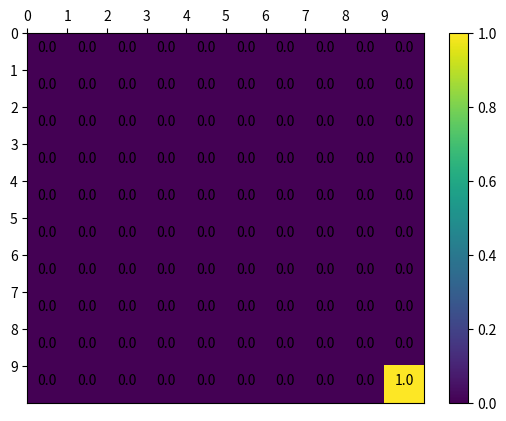
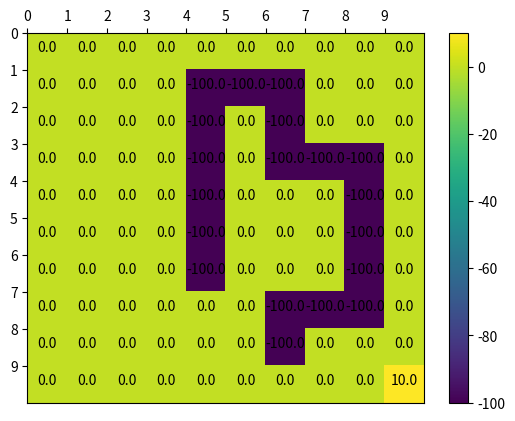
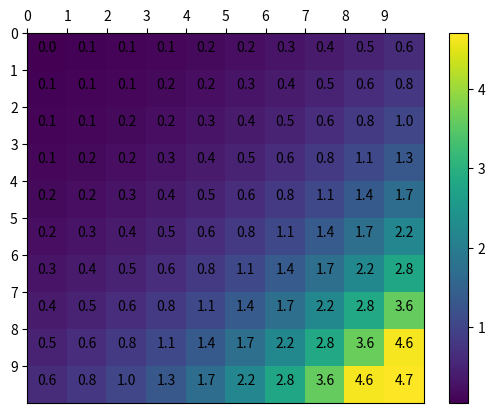
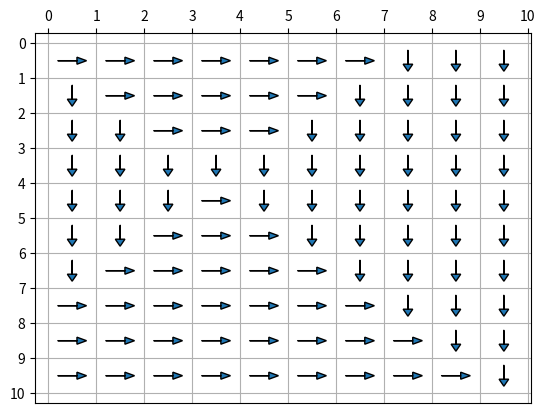
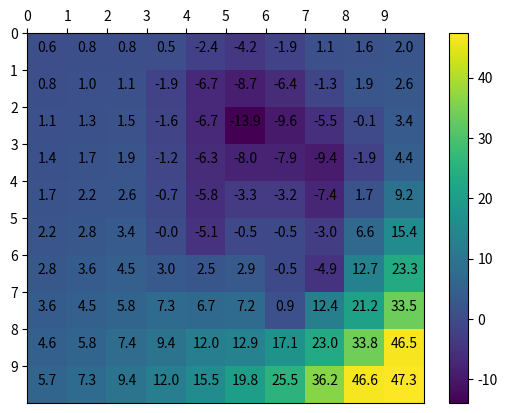
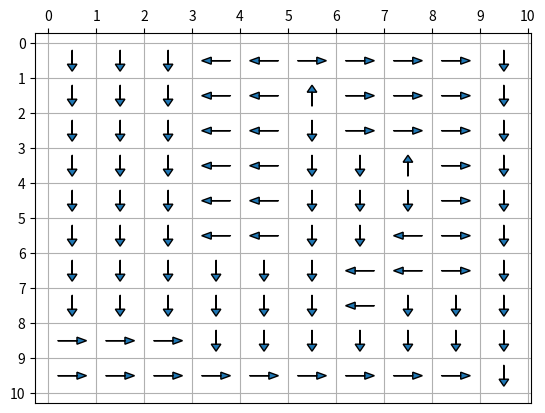

The matplotlib source for these figures, in order:
######################
# Author: Te-Yuan Liu
######################

######################
# Import library
######################

import numpy as np
import matplotlib.pyplot as plt
######################
# Define function
######################
def init_P(_w):
    # 0:up, 1:down, 2:left, 3:right
    w = _w
    P = np.zeros((4,100,100))

    P[0,0,0] = 1 - w + w/4 + w/4
    P[0,0,1] = w/4
    P[0,0,10] = w/4

    P[0,9,8] = 1 - w + w/4
    P[0,9,9] = w/4 + w/4
    P[0,9,19] = w/4

    P[0,90,90] = 1 - w + w/4 + w/4
    P[0,90,91] = w/4
    P[0,90,80] = w/4

    P[0,99,98] = 1 - w + w/4
    P[0,99,99] = w/4 + w/4
    P[0,99,89] = w/4

    P[1,0,0] = w/4 + w/4
    P[1,0,1] = 1 - w + w/4
    P[1,0,10] = w/4

    P[1,9,8] = w/4
    P[1,9,9] = 1 - w + w/4 + w/4
    P[1,9,19] = w/4

    P[1,90,90] = w/4 + w/4
    P[1,90,91] = 1 - w + w/4
    P[1,90,80] = w/4

    P[1,99,98] = w/4
    P[1,99,99] = 1 - w + w/4 + w/4
    P[1,99,89] = w/4

    P[2,0,0] = 1 - w + w/4 + w/4
    P[2,0,1] = w/4
    P[2,0,10] = w/4

    P[2,9,8] = w/4
    P[2,9,9] = 1 - w + w/4 + w/4
    P[2,9,19] = w/4

    P[2,90,90] = w/4 + w/4
    P[2,90,91] = w/4
    P[2,90,80] = 1 - w + w/4

    P[2,99,98] = w/4
    P[2,99,99] = w/4 + w/4
    P[2,99,89] = 1 - w + w/4

    P[3,0,0] = w/4 + w/4
    P[3,0,1] = w/4
    P[3,0,10] = 1 - w + w/4

    P[3,9,8] = w/4
    P[3,9,9] = w/4 + w/4
    P[3,9,19] = 1 - w + w/4

    P[3,90,90] = 1 - w + w/4 + w/4
    P[3,90,91] = w/4
    P[3,90,80] = w/4

    P[3,99,98] = w/4
    P[3,99,99] = 1 - w + w/4 + w/4
    P[3,99,89] = w/4
    
    for i in range(10):
        for j in range(10):
            if (i,j) not in ((0,0),(0,9),(9,0),(9,9)):
                P[0,i*10+j,i*10+max(j-1,0)] = 1 - w + w/4
                P[0,i*10+j,i*10+min(j+1,9)] = w/4
                P[0,i*10+j,max(i-1,0)*10+j] = w/4
                P[0,i*10+j,min(i+1,9)*10+j] = w/4

                P[1,i*10+j,i*10+max(j-1,0)] = w/4
                P[1,i*10+j,i*10+min(j+1,9)] = 1 - w + w/4
                P[1,i*10+j,max(i-1,0)*10+j] = w/4
                P[1,i*10+j,min(i+1,9)*10+j] = w/4

                P[2,i*10+j,i*10+max(j-1,0)] = w/4
                P[2,i*10+j,i*10+min(j+1,9)] = w/4
                P[2,i*10+j,max(i-1,0)*10+j] = 1 - w + w/4
                P[2,i*10+j,min(i+1,9)*10+j] = w/4

                P[3,i*10+j,i*10+max(j-1,0)] = w/4
                P[3,i*10+j,i*10+min(j+1,9)] = w/4
                P[3,i*10+j,max(i-1,0)*10+j] = w/4
                P[3,i*10+j,min(i+1,9)*10+j] = 1 - w + w/4
    return P

def init_R():
    R1 = np.zeros((10,10))
    R1[9,9] = 1

    R2 = np.zeros((10,10))
    R2[9,9] = 10
    R2[1:7,4] = -100
    R2[1,5:7] = -100
    R2[2:4,6] = -100
    R2[3,7:9] = -100
    R2[4:8,8] = -100
    R2[7,6:8] = -100
    R2[8,6] = -100

    return R1,R2

def compute_pi(P, R, r, e):
    V = np.zeros((10,10))
    Pi = np.zeros((10,10))
    delta = 2*e
    while delta > e:
        delta = 0
        for i in range(10):
            for j in range(10):
                v = V[i,j]
                A = np.zeros(4)
                for k in range(4):
                    if (i,j) not in ((0,0),(0,9),(9,0),(9,9)):
                        A[k] = P[k,j*10+i,j*10+max(i-1,0)]*(R[max(i-1,0),j]+r*V[max(i-1,0),j])+\
                            P[k,j*10+i,j*10+min(i+1,9)]*(R[min(i+1,9),j]+r*V[min(i+1,9),j])+\
                            P[k,j*10+i,max(j-1,0)*10+i]*(R[i,max(j-1,0)]+r*V[i,max(j-1,0)])+\
                            P[k,j*10+i,min(j+1,9)*10+i]*(R[i,min(j+1,9)]+r*V[i,min(j+1,9)])
                    else:
                        A[k] = P[k,j*10+i,j*10+i]*(R[i,j]+r*V[i,j])
                        if i==0 and j==0: A[k] += P[k,j*10+i,j*10+i+1]*(R[i+1,j]+r*V[i+1,j]) + P[k,j*10+i,(j+1)*10+i]*(R[i,j+1]+r*V[i,j+1])
                        elif i==9 and j==0: A[k] += P[k,j*10+i,j*10+i-1]*(R[i-1,j]+r*V[i-1,j]) + P[k,j*10+i,(j+1)*10+i]*(R[i,j+1]+r*V[i,j+1])
                        elif i==0 and j==9: A[k] += P[k,j*10+i,j*10+i+1]*(R[i+1,j]+r*V[i+1,j]) + P[k,j*10+i,(j-1)*10+i]*(R[i,j-1]+r*V[i,j-1])
                        elif i==9 and j==9: A[k] += P[k,j*10+i,j*10+i-1]*(R[i-1,j]+r*V[i-1,j]) + P[k,j*10+i,(j-1)*10+i]*(R[i,j-1]+r*V[i,j-1])
                V[i,j] = np.amax(A)
                delta = max(delta,abs(v-V[i,j]))
    for i in range(10):
        for j in range(10):
            A = np.zeros(4)
            for k in range(4):
                if (i,j) not in ((0,0),(0,9),(9,0),(9,9)):
                    A[k] = P[k,j*10+i,j*10+max(i-1,0)]*(R[max(i-1,0),j]+r*V[max(i-1,0),j])+\
                        P[k,j*10+i,j*10+min(i+1,9)]*(R[min(i+1,9),j]+r*V[min(i+1,9),j])+\
                        P[k,j*10+i,max(j-1,0)*10+i]*(R[i,max(j-1,0)]+r*V[i,max(j-1,0)])+\
                        P[k,j*10+i,min(j+1,9)*10+i]*(R[i,min(j+1,9)]+r*V[i,min(j+1,9)])
                else:
                    A[k] = P[k,j*10+i,j*10+i]*(R[i,j]+r*V[i,j])
                    if i==0 and j==0: A[k] += P[k,j*10+i,j*10+i+1]*(R[i+1,j]+r*V[i+1,j]) + P[k,j*10+i,(j+1)*10+i]*(R[i,j+1]+r*V[i,j+1])
                    elif i==9 and j==0: A[k] += P[k,j*10+i,j*10+i-1]*(R[i-1,j]+r*V[i-1,j]) + P[k,j*10+i,(j+1)*10+i]*(R[i,j+1]+r*V[i,j+1])
                    elif i==0 and j==9: A[k] += P[k,j*10+i,j*10+i+1]*(R[i+1,j]+r*V[i+1,j]) + P[k,j*10+i,(j-1)*10+i]*(R[i,j-1]+r*V[i,j-1])
                    elif i==9 and j==9: A[k] += P[k,j*10+i,j*10+i-1]*(R[i-1,j]+r*V[i-1,j]) + P[k,j*10+i,(j-1)*10+i]*(R[i,j-1]+r*V[i,j-1])
            Pi[i,j] = np.argmax(A)

    return V, Pi

def plot_map(V, heat_flag):
    plt.figure()
    plt.gca().invert_yaxis()
    plt.gca().xaxis.tick_top()
    if heat_flag:
        plt.xticks(np.arange(V.shape[0]))
        plt.yticks(np.arange(V.shape[1]))
        plt.pcolor(V)
        plt.colorbar()
    else:
        plt.xticks(np.arange(V.shape[0]+1))
        plt.yticks(np.arange(V.shape[1]+1))

    for x in np.arange(V.shape[0]):
        for y in np.arange(V.shape[1]):
            plt.gca().text(y+0.5,x+0.5,format(V[x,y], '.1f'),horizontalalignment="center")
    plt.show()

def plot_action(Pi):
    plt.figure()
    plt.gca().invert_yaxis()
    plt.gca().xaxis.tick_top()
    plt.xticks(np.arange(Pi.shape[0]+1))
    plt.yticks(np.arange(Pi.shape[1]+1))
    plt.grid(True)
    for x in np.arange(Pi.shape[0]):
        for y in np.arange(Pi.shape[1]):
            if Pi[y,x]==0:
                plt.arrow(x+0.5,y+0.8,0,-0.4,head_width=0.2,head_length=0.2)
            elif Pi[y,x]==1:
                plt.arrow(x+0.5,y+0.2,0,0.4,head_width=0.2,head_length=0.2)
            elif Pi[y,x]==2:
                plt.arrow(x+0.8,y+0.5,-0.4,0,head_width=0.2,head_length=0.2)
            elif Pi[y,x]==3:
                plt.arrow(x+0.2,y+0.5,0.4,0,head_width=0.2,head_length=0.2)
    plt.show()

######################
# Main function
######################
def main():
    w = 0.1
    r = 0.8
    e = 0.01
    ### Q1
    R1, R2 = init_R()
    plot_map(R1, True)
    plot_map(R2, True)
    ### Q2
    P = init_P(w)
    V1, Pi_1 = compute_pi(P,R1,r,e)
    plot_map(V1, False)
    ### Q3
    plot_map(V1, True)
    ### Q4
    # explain distribution of state values
    ### Q5
    plot_action(Pi_1)
    ### 6
    V2, Pi_2 = compute_pi(P,R2,r,e)
    plot_map(V2, False)
    ### Q7
    plot_map(V2, True)
    ### Q8
    # explain the distribution of state values
    ### Q9
    plot_action(Pi_2)
    ### Q10
if __name__ == "__main__":
    main()
